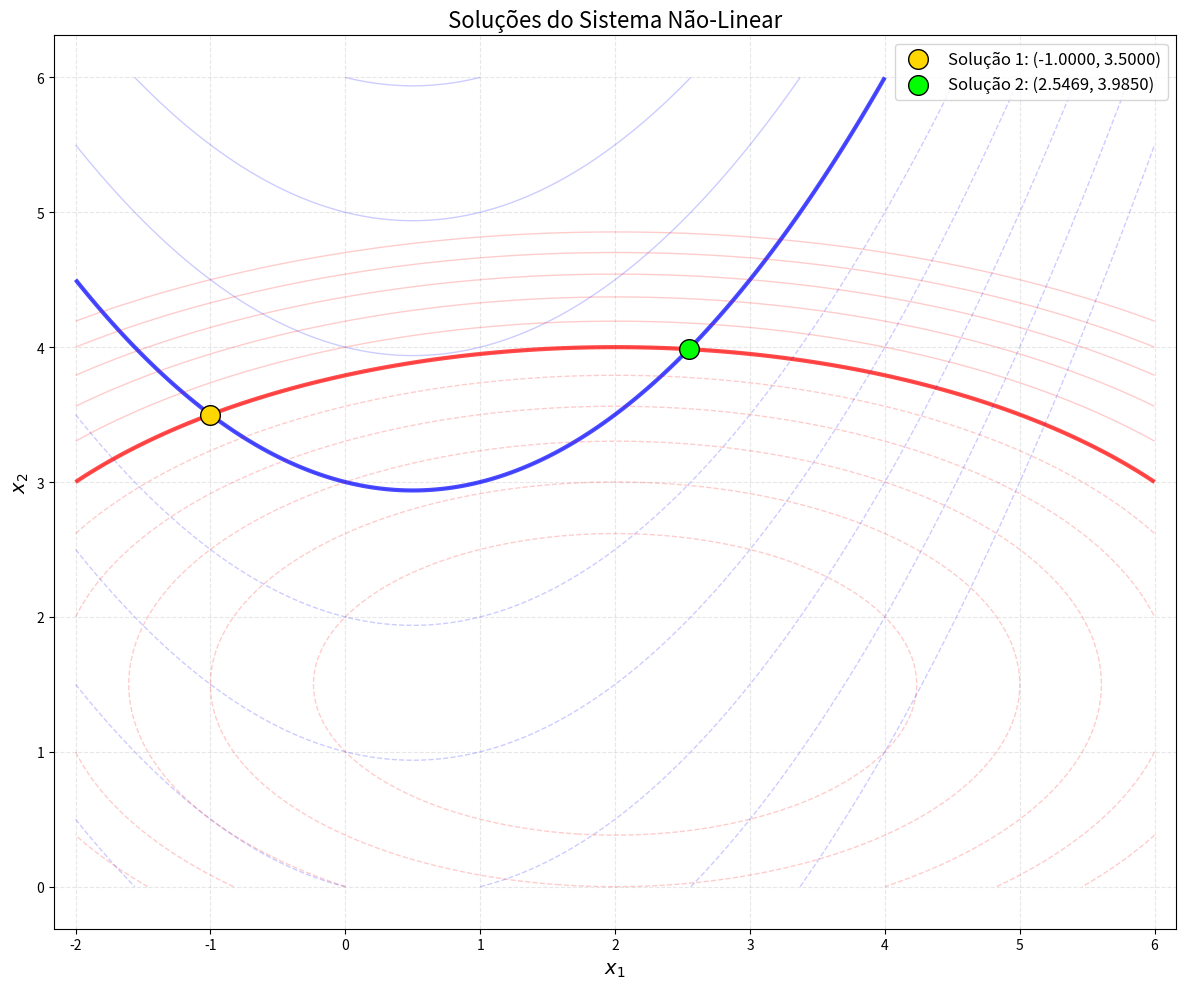

Reproduce this figure in Python.
import numpy as np
import matplotlib.pyplot as plt
from matplotlib.lines import Line2D

# 1. Definir as funções do sistema
def sistema(x):
    x1, x2 = x
    f1 = x1 * (1 - x1) + 4 * x2 - 12
    f2 = (x1 - 2)**2 + (2 * x2 - 3)**2 - 25
    return np.array([f1, f2])

# 2. Definir a matriz Jacobiana
def jacobiana(x):
    x1, x2 = x
    return np.array([
        [1 - 2*x1, 4],
        [2*(x1 - 2), 4*(2*x2 - 3)]
    ])

# 3. Método de Newton melhorado
def newton_sistema(p0, tol=1e-6, max_iter=100):
    historico = [np.array(p0)]
    p = np.array(p0, dtype=float)
    
    for k in range(max_iter):
        F = sistema(p)
        J = jacobiana(p)
        try:
            delta_p = np.linalg.solve(J, -F)
        except np.linalg.LinAlgError:
            print("Matriz Jacobiana singular. Tentando ajuste...")
            delta_p = np.linalg.lstsq(J, -F, rcond=None)[0]
        
        p += delta_p
        historico.append(p.copy())
        
        if np.linalg.norm(delta_p) < tol:
            return p, historico
    print("Aviso: Máximo de iterações alcançado sem convergência.")
    return p, historico

# 4. Função para encontrar todas as soluções
def encontrar_solucoes(pontos_iniciais):
    solucoes = []
    for p0 in pontos_iniciais:
        sol, hist = newton_sistema(p0)
        # Verificar se é uma nova solução
        nova_sol = True
        for s in solucoes:
            if np.linalg.norm(s - sol) < 0.1:  # tolerância para considerar mesma solução
                nova_sol = False
                break
        if nova_sol:
            solucoes.append(sol)
            print(f"Solução encontrada a partir de {p0}: x1 = {sol[0]:.6f}, x2 = {sol[1]:.6f}")
            print(f"Verificação: f1 = {sistema(sol)[0]:.2e}, f2 = {sistema(sol)[1]:.2e}\n")
    return solucoes

# 5. Função de plotagem atualizada
def plot_solucao_completa(solucoes):
    plt.figure(figsize=(12, 10))
    
    # Definir região de plotagem para mostrar ambas as soluções
    x1_min, x1_max = -2, 6
    x2_min, x2_max = 0, 6
    x1 = np.linspace(x1_min, x1_max, 400)
    x2 = np.linspace(x2_min, x2_max, 400)
    X1, X2 = np.meshgrid(x1, x2)
    
    F1 = X1 * (1 - X1) + 4 * X2 - 12
    F2 = (X1 - 2)**2 + (2 * X2 - 3)**2 - 25
    
    # Plot das curvas
    plt.contour(X1, X2, F1, levels=[0], colors='blue', linewidths=3, alpha=0.7)
    plt.contour(X1, X2, F2, levels=[0], colors='red', linewidths=3, alpha=0.7)
    plt.contour(X1, X2, F1, levels=np.linspace(-20, 20, 11), colors='blue', linewidths=1, alpha=0.2)
    plt.contour(X1, X2, F2, levels=np.linspace(-20, 20, 11), colors='red', linewidths=1, alpha=0.2)
    
    # Plot das soluções
    cores = ['gold', 'lime', 'cyan', 'magenta']
    for i, sol in enumerate(solucoes):
        plt.scatter(sol[0], sol[1], color=cores[i%len(cores)], s=200, edgecolors='black', 
                    zorder=5, label=f'Solução {i+1}: ({sol[0]:.4f}, {sol[1]:.4f})')
    
    # Configurações do gráfico
    plt.xlabel('$x_1$', fontsize=14)
    plt.ylabel('$x_2$', fontsize=14)
    plt.title('Soluções do Sistema Não-Linear', fontsize=16)
    plt.grid(True, linestyle='--', alpha=0.3)
    plt.legend(fontsize=12, loc='best')
    plt.axis('equal')
    plt.xlim(x1_min, x1_max)
    plt.ylim(x2_min, x2_max)
    plt.tight_layout()
    plt.show()

if __name__ == "__main__":
    # Pontos iniciais para encontrar todas as soluções
    pontos_iniciais = [
        [0, 0],      # Primeiro chute inicial
        [3, 3],      # Para encontrar a solução à direita
        [2, 4],      # Outro ponto para garantir
        [5, 2]       # Mais um ponto inicial
    ]
    
    print("Encontrando todas as soluções...\n")
    solucoes = encontrar_solucoes(pontos_iniciais)
    
    if len(solucoes) > 0:
        print("\nTodas as soluções encontradas:")
        for i, sol in enumerate(solucoes):
            print(f"Solução {i+1}: x1 = {sol[0]:.8f}, x2 = {sol[1]:.8f}")
            print(f"  f1(x) = {sistema(sol)[0]:.2e}")
            print(f"  f2(x) = {sistema(sol)[1]:.2e}\n")
        
        plot_solucao_completa(solucoes)
    else:
        print("Nenhuma solução foi encontrada.")
        